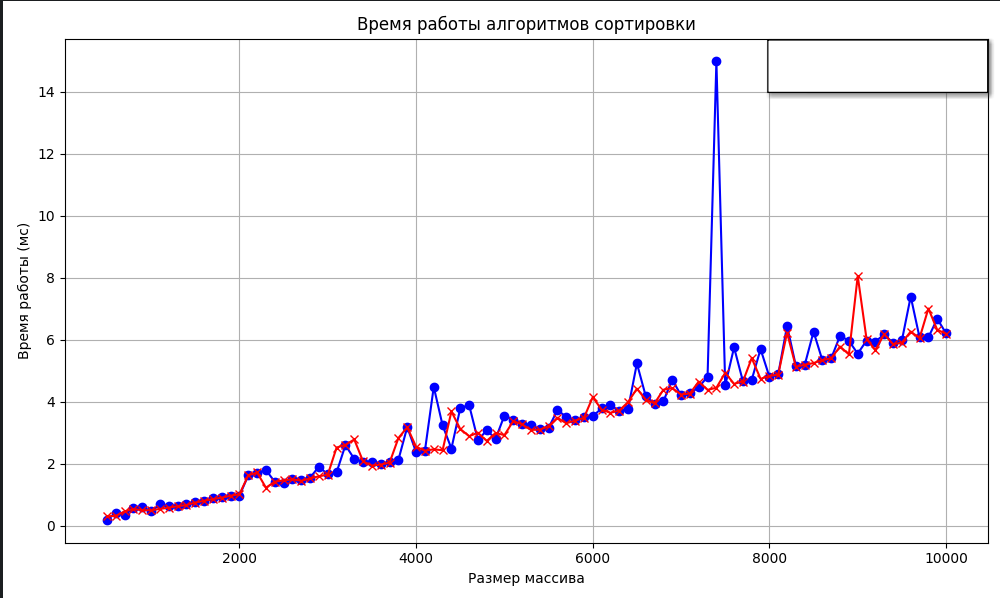

Source data for this figure (header and first rows):
Test No., Merge Sort (ms), Hybrid Merge Sort (ms)
500, 0.186, 0.2963
600, 0.4009, 0.3146
700, 0.3509, 0.4568
800, 0.5518, 0.5362
900, 0.6044, 0.4933
1000, 0.4564, 0.498
1100, 0.683, 0.5358
1200, 0.6215, 0.58
1300, 0.6268, 0.6246
1400, 0.6835, 0.663
1500, 0.7553, 0.7435
1600, 0.802, 0.7994
1700, 0.8789, 0.8556
1800, 0.9096, 0.9018
1900, 0.9649, 0.9627
2000, 0.962, 1.011
2100, 1.624, 1.62
2200, 1.705, 1.713
2300, 1.794, 1.223
2400, 1.412, 1.416
2500, 1.361, 1.459
2600, 1.505, 1.494
2700, 1.476, 1.446
2800, 1.547, 1.521
2900, 1.905, 1.592
3000, 1.651, 1.641
3100, 1.719, 2.519
3200, 2.595, 2.606
3300, 2.153, 2.78
3400, 2.065, 2.069
3500, 2.038, 1.935
3600, 1.981, 1.969
3700, 2.04, 2.032
3800, 2.124, 2.827
3900, 3.183, 3.174
4000, 2.366, 2.544
4100, 2.417, 2.417
4200, 4.478, 2.462
4300, 3.236, 2.432
4400, 2.487, 3.683
4500, 3.788, 3.119
4600, 3.896, 2.886
4700, 2.756, 2.997
4800, 3.078, 2.732
4900, 2.802, 2.99
5000, 3.553, 2.92
5100, 3.424, 3.374
5200, 3.284, 3.265
5300, 3.241, 3.089
5400, 3.106, 3.097
5500, 3.151, 3.207
5600, 3.73, 3.482
5700, 3.511, 3.303
5800, 3.395, 3.389
5900, 3.489, 3.476
6000, 3.529, 4.146
6100, 3.784, 3.745
6200, 3.886, 3.639
6300, 3.71, 3.713
6400, 3.768, 3.987
... 36 more rows
